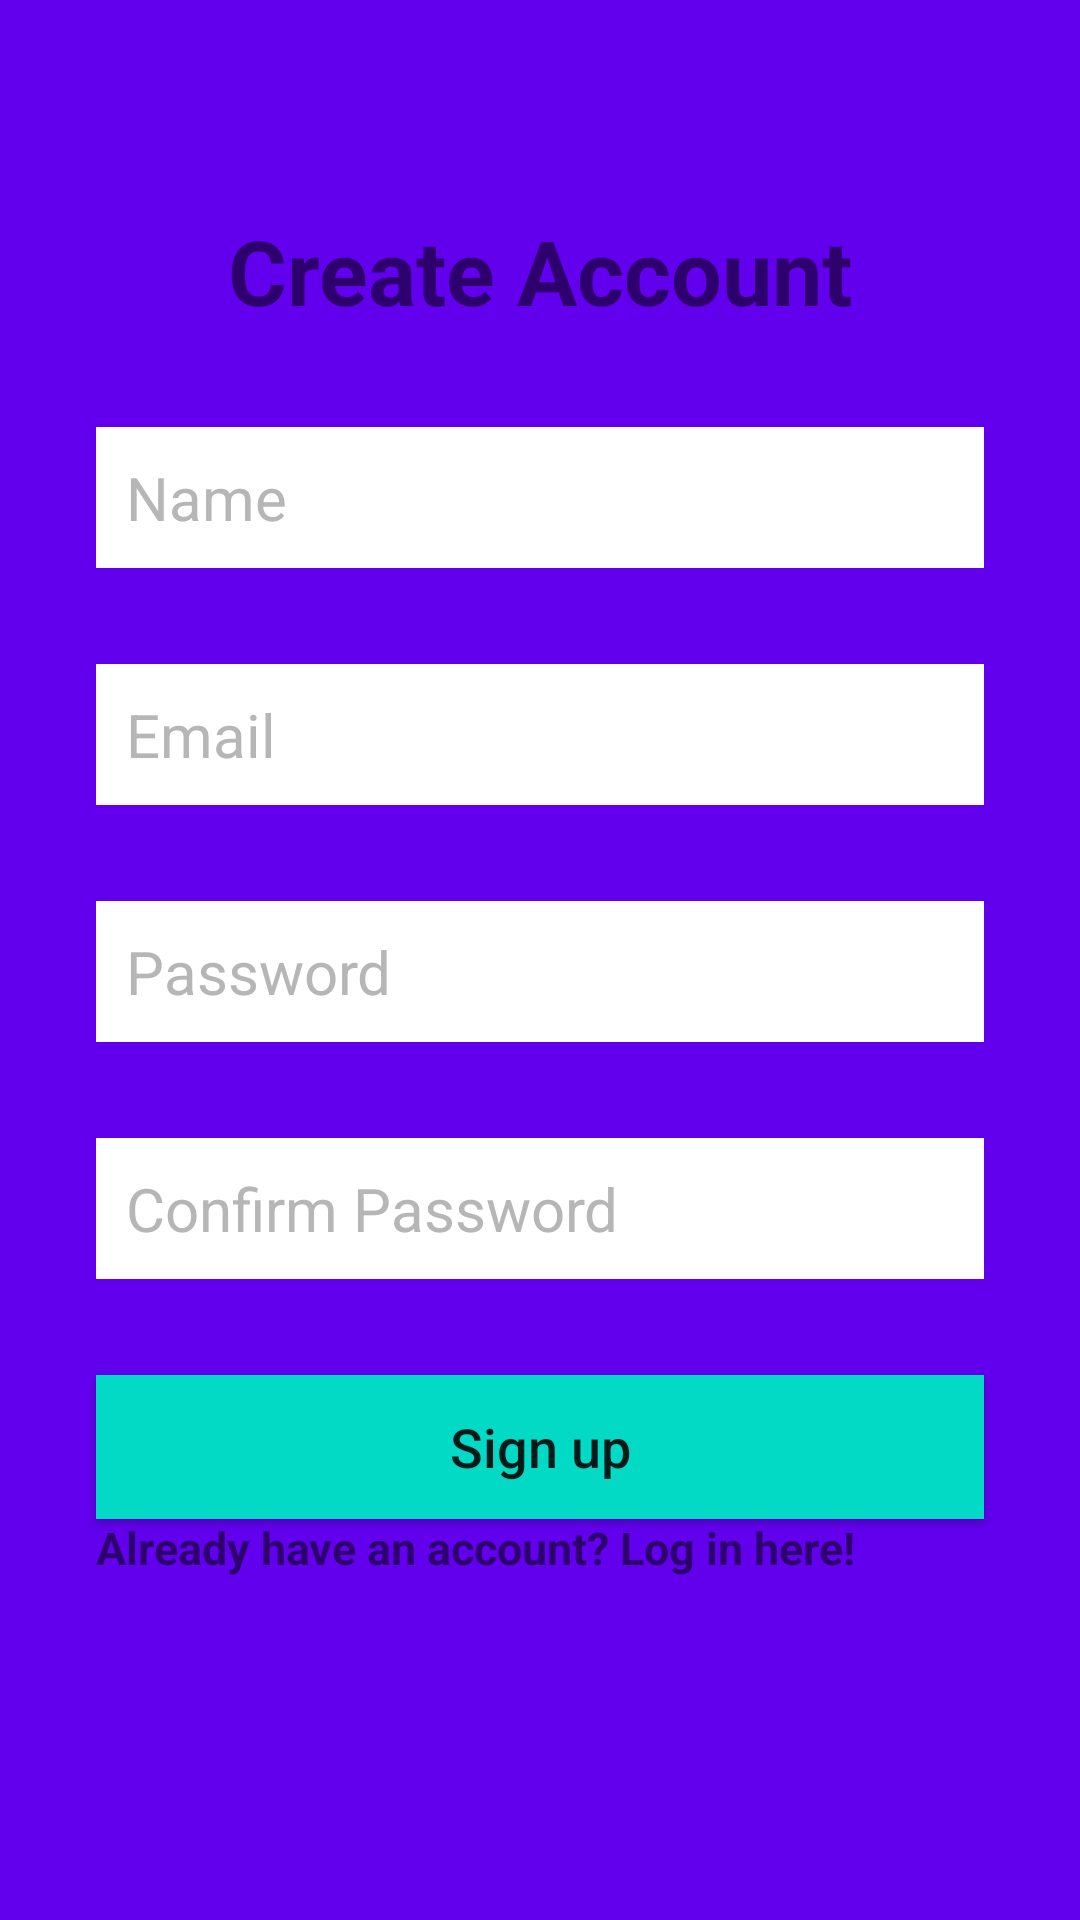

Layout XML and referenced resources for this Android screen:
<!-- AndroidManifest.xml: application theme AppTheme -->
<!-- res/layout/activity_create_account.xml -->
<?xml version="1.0" encoding="utf-8"?>
<androidx.constraintlayout.widget.ConstraintLayout xmlns:android="http://schemas.android.com/apk/res/android"
    xmlns:app="http://schemas.android.com/apk/res-auto"
    xmlns:tools="http://schemas.android.com/tools"
    android:layout_width="match_parent"
    android:layout_height="match_parent"
    android:background="@color/colorPrimary"
    tools:context=".ui.CreateAccountActivity">

    <TextView
        android:id="@+id/textView3"
        android:layout_width="wrap_content"
        android:layout_height="wrap_content"
        android:layout_marginStart="32dp"
        android:layout_marginTop="70dp"
        android:layout_marginEnd="32dp"
        android:text="@string/create_account"
        android:textSize="30sp"
        android:textStyle="bold"
        app:layout_constraintBottom_toTopOf="@+id/nameEditText"
        app:layout_constraintEnd_toEndOf="parent"
        app:layout_constraintStart_toStartOf="parent"
        app:layout_constraintTop_toTopOf="parent" />

    <EditText
        android:id="@+id/nameEditText"
        android:layout_width="0dp"
        android:layout_height="wrap_content"
        android:layout_marginStart="32dp"
        android:layout_marginTop="32dp"
        android:layout_marginEnd="32dp"
        android:layout_marginBottom="32dp"
        android:autofillHints="Name"
        android:background="@android:color/white"
        android:ems="10"
        android:hint="@string/name"
        android:inputType="textPersonName"
        android:padding="10dp"
        android:textColor="@android:color/black"
        android:textColorHint="@color/colorDivider"
        android:textSize="20sp"
        app:layout_constraintBottom_toTopOf="@+id/emailEditText"
        app:layout_constraintEnd_toEndOf="parent"
        app:layout_constraintStart_toStartOf="parent"
        app:layout_constraintTop_toBottomOf="@+id/textView3" />

    <EditText
        android:id="@+id/emailEditText"
        android:layout_width="0dp"
        android:layout_height="wrap_content"
        android:layout_marginStart="32dp"
        android:layout_marginEnd="32dp"
        android:layout_marginBottom="32dp"
        android:autofillHints=""
        android:background="@android:color/white"
        android:ems="10"
        android:hint="@string/email"
        android:inputType="textEmailAddress"
        android:nextFocusDown="@+id/passwordEditText"
        android:padding="10dp"
        android:textColor="@android:color/black"
        android:textColorHint="@color/colorDivider"
        android:textSize="20sp"
        app:layout_constraintBottom_toTopOf="@+id/passwordEditText"
        app:layout_constraintEnd_toEndOf="parent"
        app:layout_constraintStart_toStartOf="parent"
        app:layout_constraintTop_toBottomOf="@+id/nameEditText" />

    <EditText
        android:id="@+id/passwordEditText"
        android:layout_width="0dp"
        android:layout_height="wrap_content"
        android:layout_marginStart="32dp"
        android:layout_marginEnd="32dp"
        android:layout_marginBottom="32dp"
        android:autofillHints=""
        android:background="@android:color/white"
        android:ems="10"
        android:hint="@string/password"
        android:inputType="textPassword"
        android:nextFocusDown="@+id/passwordEditText"
        android:padding="10dp"
        android:textColor="@android:color/black"
        android:textColorHint="@color/colorDivider"
        android:textSize="20sp"
        app:layout_constraintBottom_toTopOf="@+id/confirmPasswordEditText"
        app:layout_constraintEnd_toEndOf="parent"
        app:layout_constraintStart_toStartOf="parent"
        app:layout_constraintTop_toBottomOf="@+id/emailEditText" />

    <EditText
        android:id="@+id/confirmPasswordEditText"
        android:layout_width="0dp"
        android:layout_height="wrap_content"
        android:layout_marginStart="32dp"
        android:layout_marginEnd="32dp"
        android:layout_marginBottom="32dp"
        android:autofillHints=""
        android:background="@android:color/white"
        android:ems="10"
        android:hint="@string/confirm_password"
        android:inputType="textPassword"
        android:nextFocusDown="@+id/passwordEditText"
        android:padding="10dp"
        android:textColor="@android:color/black"
        android:textColorHint="@color/colorDivider"
        android:textSize="20sp"
        app:layout_constraintBottom_toTopOf="@+id/createUserButton"
        app:layout_constraintEnd_toEndOf="parent"
        app:layout_constraintStart_toStartOf="parent"
        app:layout_constraintTop_toBottomOf="@+id/passwordEditText" />

    <Button
        android:id="@+id/createUserButton"
        android:layout_width="0dp"
        android:layout_height="wrap_content"
        android:layout_marginStart="32dp"
        android:layout_marginTop="32dp"
        android:layout_marginEnd="32dp"
        android:background="@color/colorAccent"
        android:padding="10dp"
        android:text="@string/sign_up"
        android:textAppearance="@style/TextAppearance.AppCompat.Body2"
        android:textSize="18sp"
        app:layout_constraintEnd_toEndOf="parent"
        app:layout_constraintStart_toStartOf="parent"
        app:layout_constraintTop_toBottomOf="@+id/confirmPasswordEditText" />

    <TextView
        android:id="@+id/loginTextView"
        android:layout_width="wrap_content"
        android:layout_height="wrap_content"
        android:layout_marginStart="155dp"
        android:layout_marginEnd="198dp"
        android:layout_marginBottom="135dp"
        android:layout_marginTop="20dp"
        android:textStyle="bold"
        android:textSize="15sp"
        android:text="@string/already_have_an_account_log_in_here"
        android:layout_gravity="center_horizontal"
        app:layout_constraintBottom_toBottomOf="parent"
        app:layout_constraintEnd_toEndOf="parent"
        app:layout_constraintStart_toStartOf="parent"
        app:layout_constraintTop_toBottomOf="@+id/createUserButton" />

</androidx.constraintlayout.widget.ConstraintLayout>
<!-- resources referenced by this layout -->
<resources>
  <color name="colorAccent">#03DAC5</color>
  <color name="colorDivider">#B6B6B6</color>
  <color name="colorPrimary">#6200EE</color>
  <string name="already_have_an_account_log_in_here">Already have an account? Log in here!</string>
  <string name="confirm_password">Confirm Password</string>
  <string name="create_account">Create Account</string>
  <string name="email">Email</string>
  <string name="name">Name</string>
  <string name="password">Password</string>
  <string name="sign_up">Sign up</string>
  <style name="AppTheme" parent="Theme.AppCompat.Light.DarkActionBar">
          
          <item name="colorPrimary">@color/colorPrimary</item>
          <item name="colorPrimaryDark">@color/colorPrimaryDark</item>
          <item name="colorAccent">@color/colorAccent</item>
      </style>
  <color name="colorPrimaryDark">#3700B3</color>
</resources>
